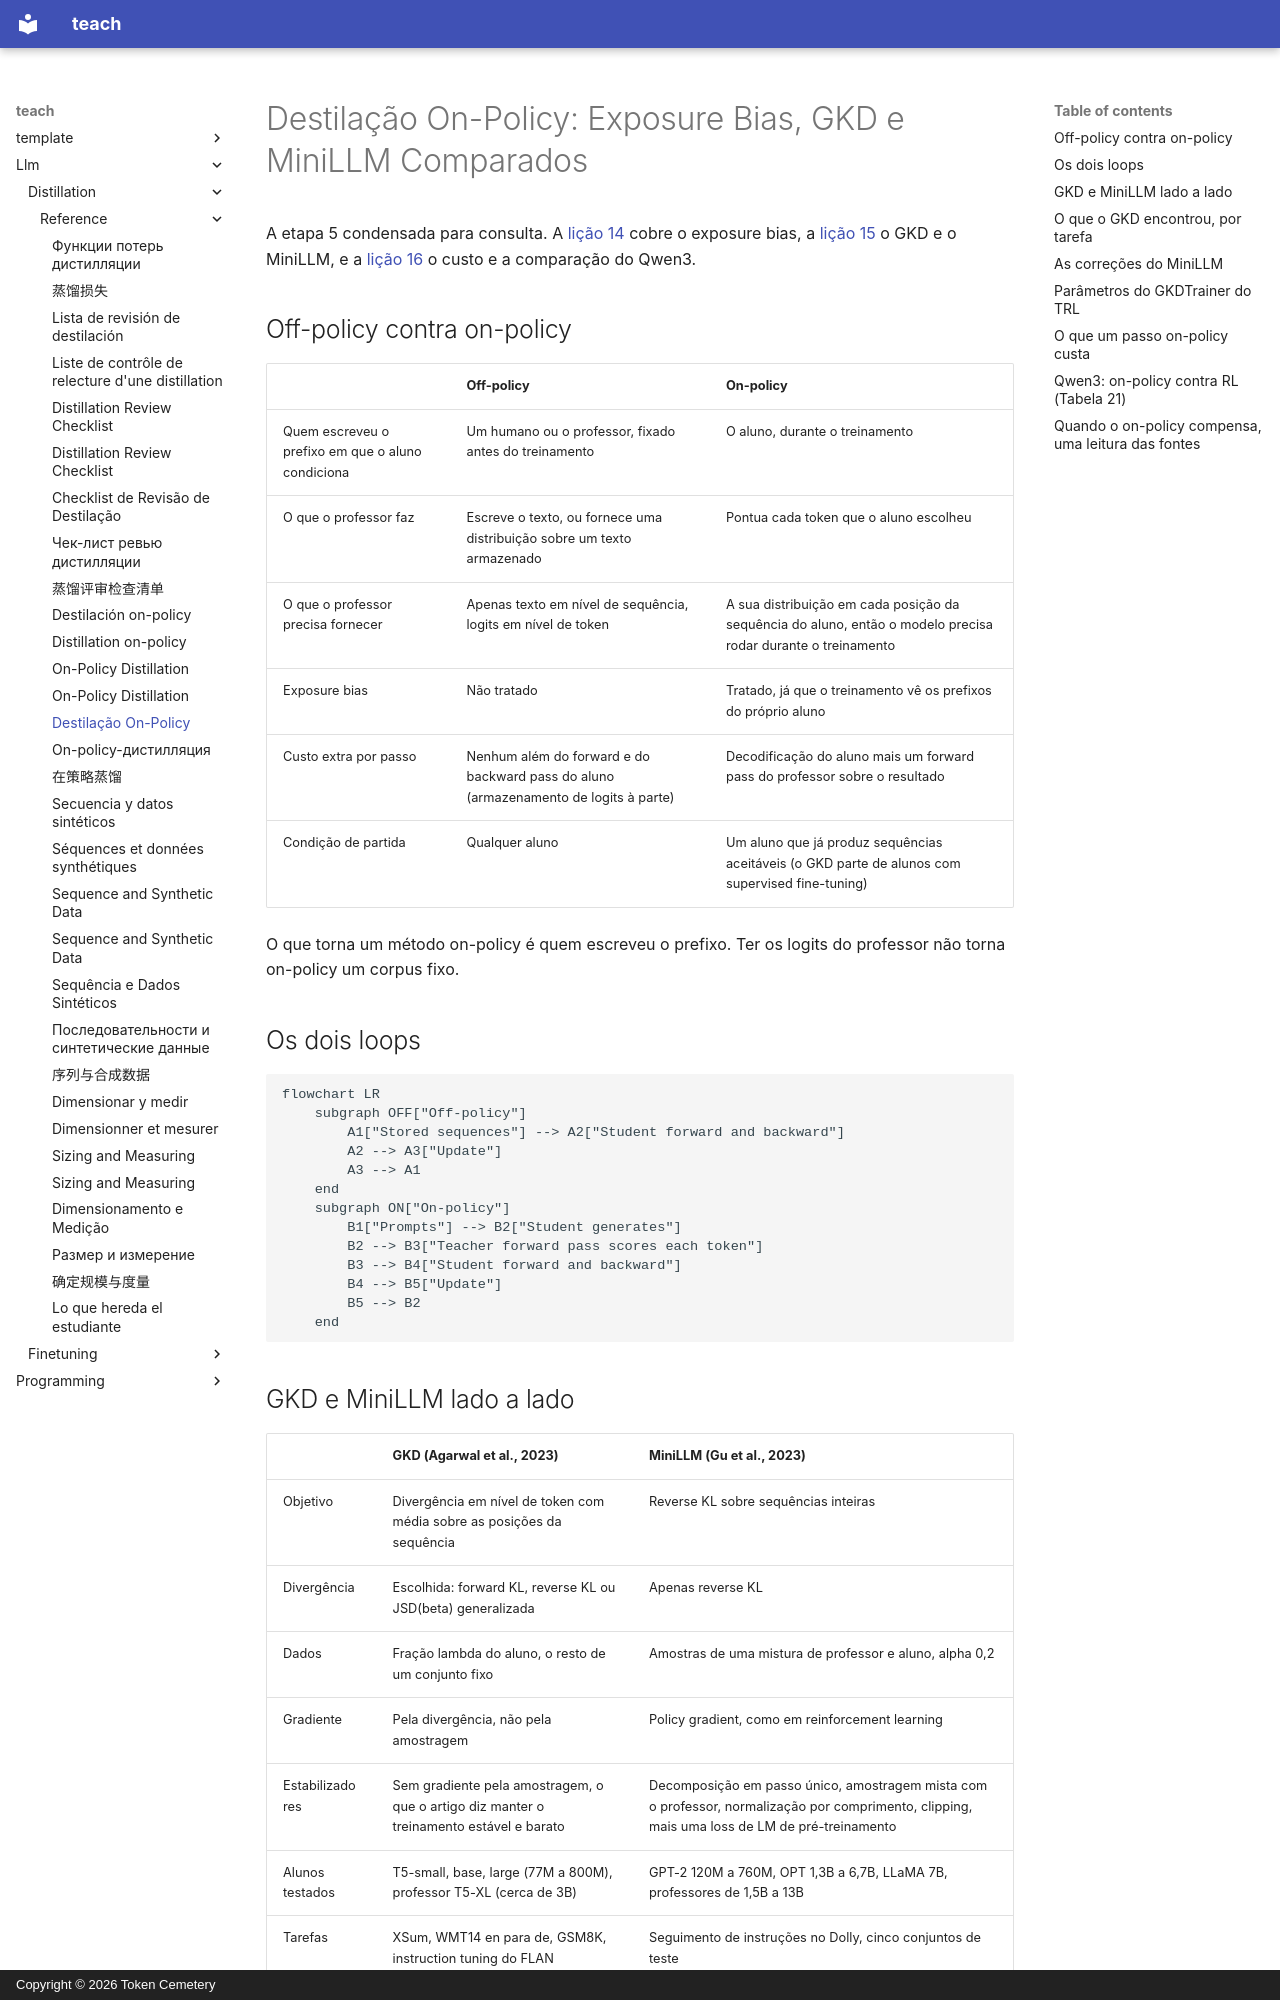

repository: TokenCemetery/teach · page: llm/distillation/reference/on-policy-distillation.pt/index.html · generator: mkdocs · copyright: Copyright © 2026 Token Cemetery

---
title: "Destilação On-Policy"
description: "Exposure bias, GKD e MiniLLM lado a lado, o que um passo on-policy custa e quando ele compensa"
type: reference
---

# Destilação On-Policy: Exposure Bias, GKD e MiniLLM Comparados

A etapa 5 condensada para consulta. A [lição 14](../lessons/0014-exposure-bias.md) cobre o exposure bias, a [lição 15](../lessons/0015-gkd-and-minillm.md) o GKD e o MiniLLM, e a [lição 16](../lessons/0016-on-policy-distillation-in-practice.md) o custo e a comparação do Qwen3.

## Off-policy contra on-policy

| | Off-policy | On-policy |
|---|---|---|
| Quem escreveu o prefixo em que o aluno condiciona | Um humano ou o professor, fixado antes do treinamento | O aluno, durante o treinamento |
| O que o professor faz | Escreve o texto, ou fornece uma distribuição sobre um texto armazenado | Pontua cada token que o aluno escolheu |
| O que o professor precisa fornecer | Apenas texto em nível de sequência, logits em nível de token | A sua distribuição em cada posição da sequência do aluno, então o modelo precisa rodar durante o treinamento |
| Exposure bias | Não tratado | Tratado, já que o treinamento vê os prefixos do próprio aluno |
| Custo extra por passo | Nenhum além do forward e do backward pass do aluno (armazenamento de logits à parte) | Decodificação do aluno mais um forward pass do professor sobre o resultado |
| Condição de partida | Qualquer aluno | Um aluno que já produz sequências aceitáveis (o GKD parte de alunos com supervised fine-tuning) |

O que torna um método on-policy é quem escreveu o prefixo. Ter os logits do professor não torna on-policy um corpus fixo.

## Os dois loops

```mermaid
flowchart LR
    subgraph OFF["Off-policy"]
        A1["Stored sequences"] --> A2["Student forward and backward"]
        A2 --> A3["Update"]
        A3 --> A1
    end
    subgraph ON["On-policy"]
        B1["Prompts"] --> B2["Student generates"]
        B2 --> B3["Teacher forward pass scores each token"]
        B3 --> B4["Student forward and backward"]
        B4 --> B5["Update"]
        B5 --> B2
    end
```
